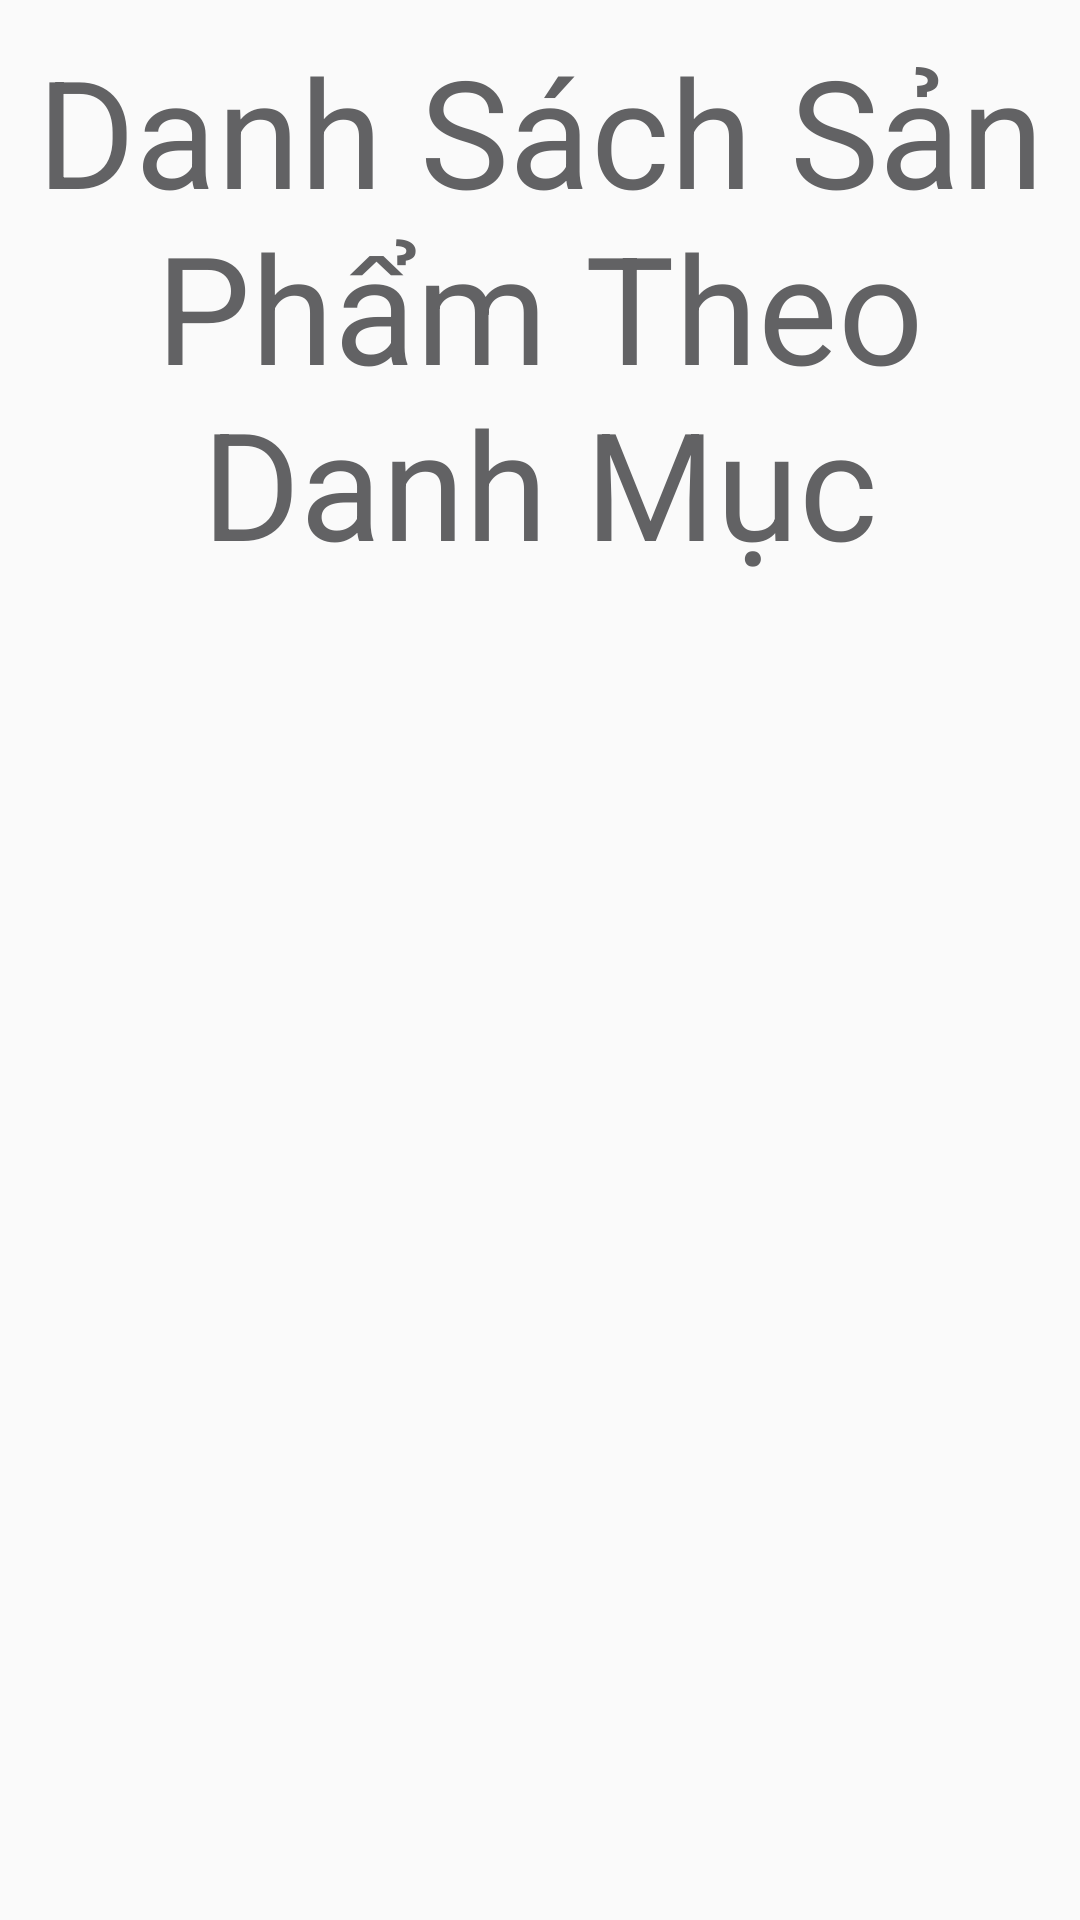

Here is an Android app screen rendered from its layout file. Give the layout XML and the strings, colors and styles it references.
<!-- AndroidManifest.xml: application theme AppTheme -->
<!-- res/layout/activity_food_by_category.xml -->
<?xml version="1.0" encoding="utf-8"?>
<LinearLayout xmlns:android="http://schemas.android.com/apk/res/android"
    xmlns:app="http://schemas.android.com/apk/res-auto"
    xmlns:tools="http://schemas.android.com/tools"
    android:layout_width="match_parent"
    android:layout_height="match_parent"
    android:orientation="vertical"
    tools:context="com.luuva.orderfood.ProductActivity">

    <LinearLayout
        android:layout_width="match_parent"
        android:layout_height="match_parent"
        android:layout_margin="10dp"
        android:orientation="vertical">

        <TextView
            android:id="@+id/tvTenDanhMuc"
            android:layout_width="match_parent"
            android:layout_height="wrap_content"
            android:text="Danh Sách Sản Phẩm Theo Danh Mục"
            android:textColor="#626264"
            android:textAlignment="center"
            android:textSize="50sp" />

        <ListView
            android:id="@+id/lv_Product"
            android:layout_width="match_parent"
            android:layout_height="wrap_content"></ListView>
    </LinearLayout>
</LinearLayout>
<!-- resources referenced by this layout -->
<resources>
  <style name="AppTheme" parent="Theme.AppCompat.Light.NoActionBar">
          
          <item name="colorPrimary">@color/colorPrimary</item>
          <item name="colorPrimaryDark">@color/colorPrimaryDark</item>
          <item name="colorAccent">@color/colorAccent</item>
      </style>
  <color name="colorPrimary">#81fc9c</color>
  <color name="colorPrimaryDark">#303F9F</color>
  <color name="colorAccent">#FF4081</color>
</resources>
